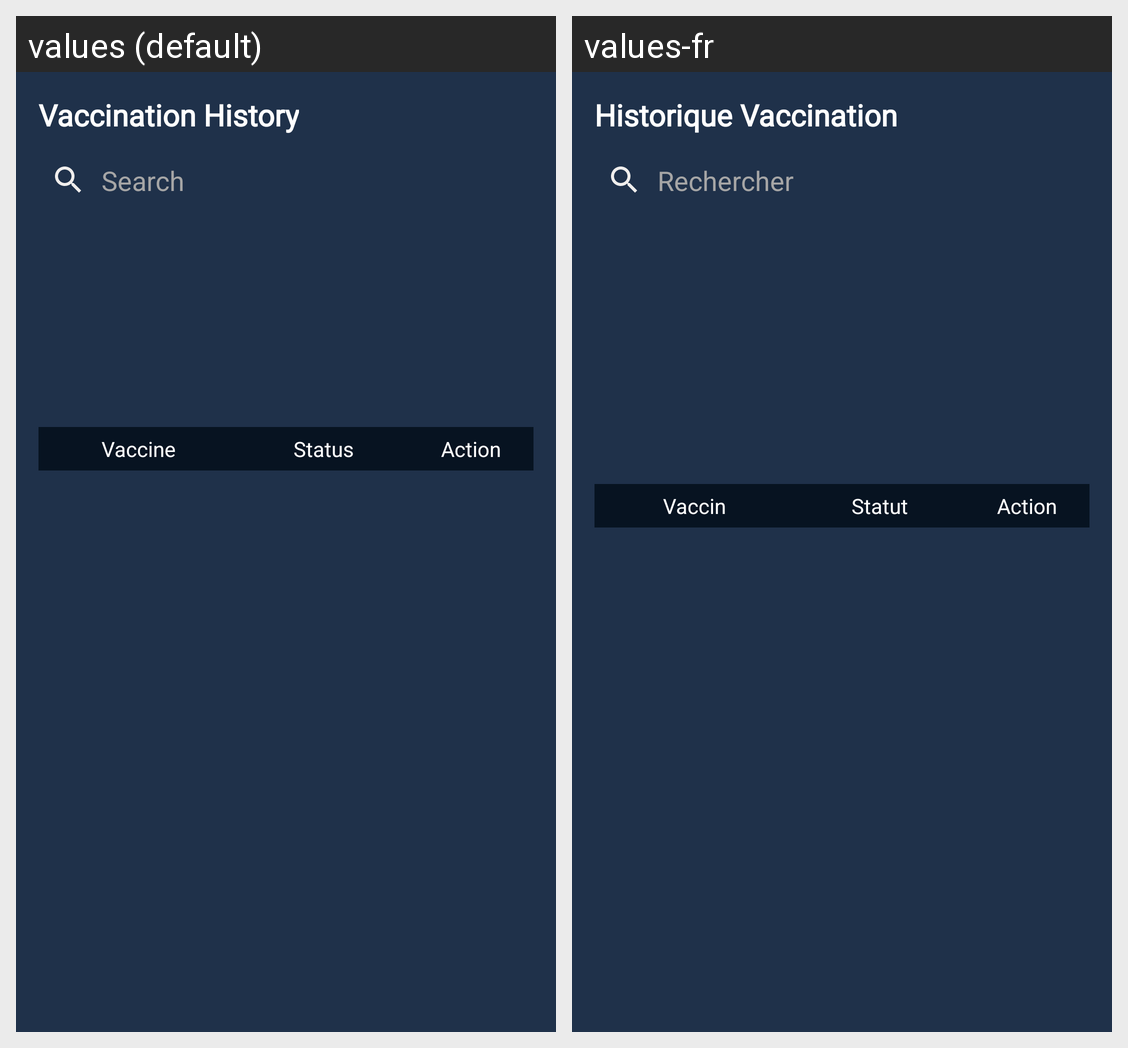

Translations of the strings shown on this Android screen, per locale in the grid:
Android screen res/layout/fragment_image_analysis_patient.xml rendered under 2 locales, left to right: values (default), values-fr. Device: Nexus 5 (rendered at 1080×1920; each locale shown at half size, 540×960, under a caption strip naming it); theme AppTheme.
Strings drawn on this screen, with the default value and each locale's value (text and hints the layout hard-codes, and strings that could not be matched under every locale, appear in the picture but are not listed):

vaccination_history
  values: Vaccination History
  values-fr: Historique Vaccination

search
  values: Search
  values-fr: Rechercher

vaccine
  values: Vaccine
  values-fr: Vaccin

status
  values: Status
  values-fr: Statut

action
  values: Action
  values-fr: Action
